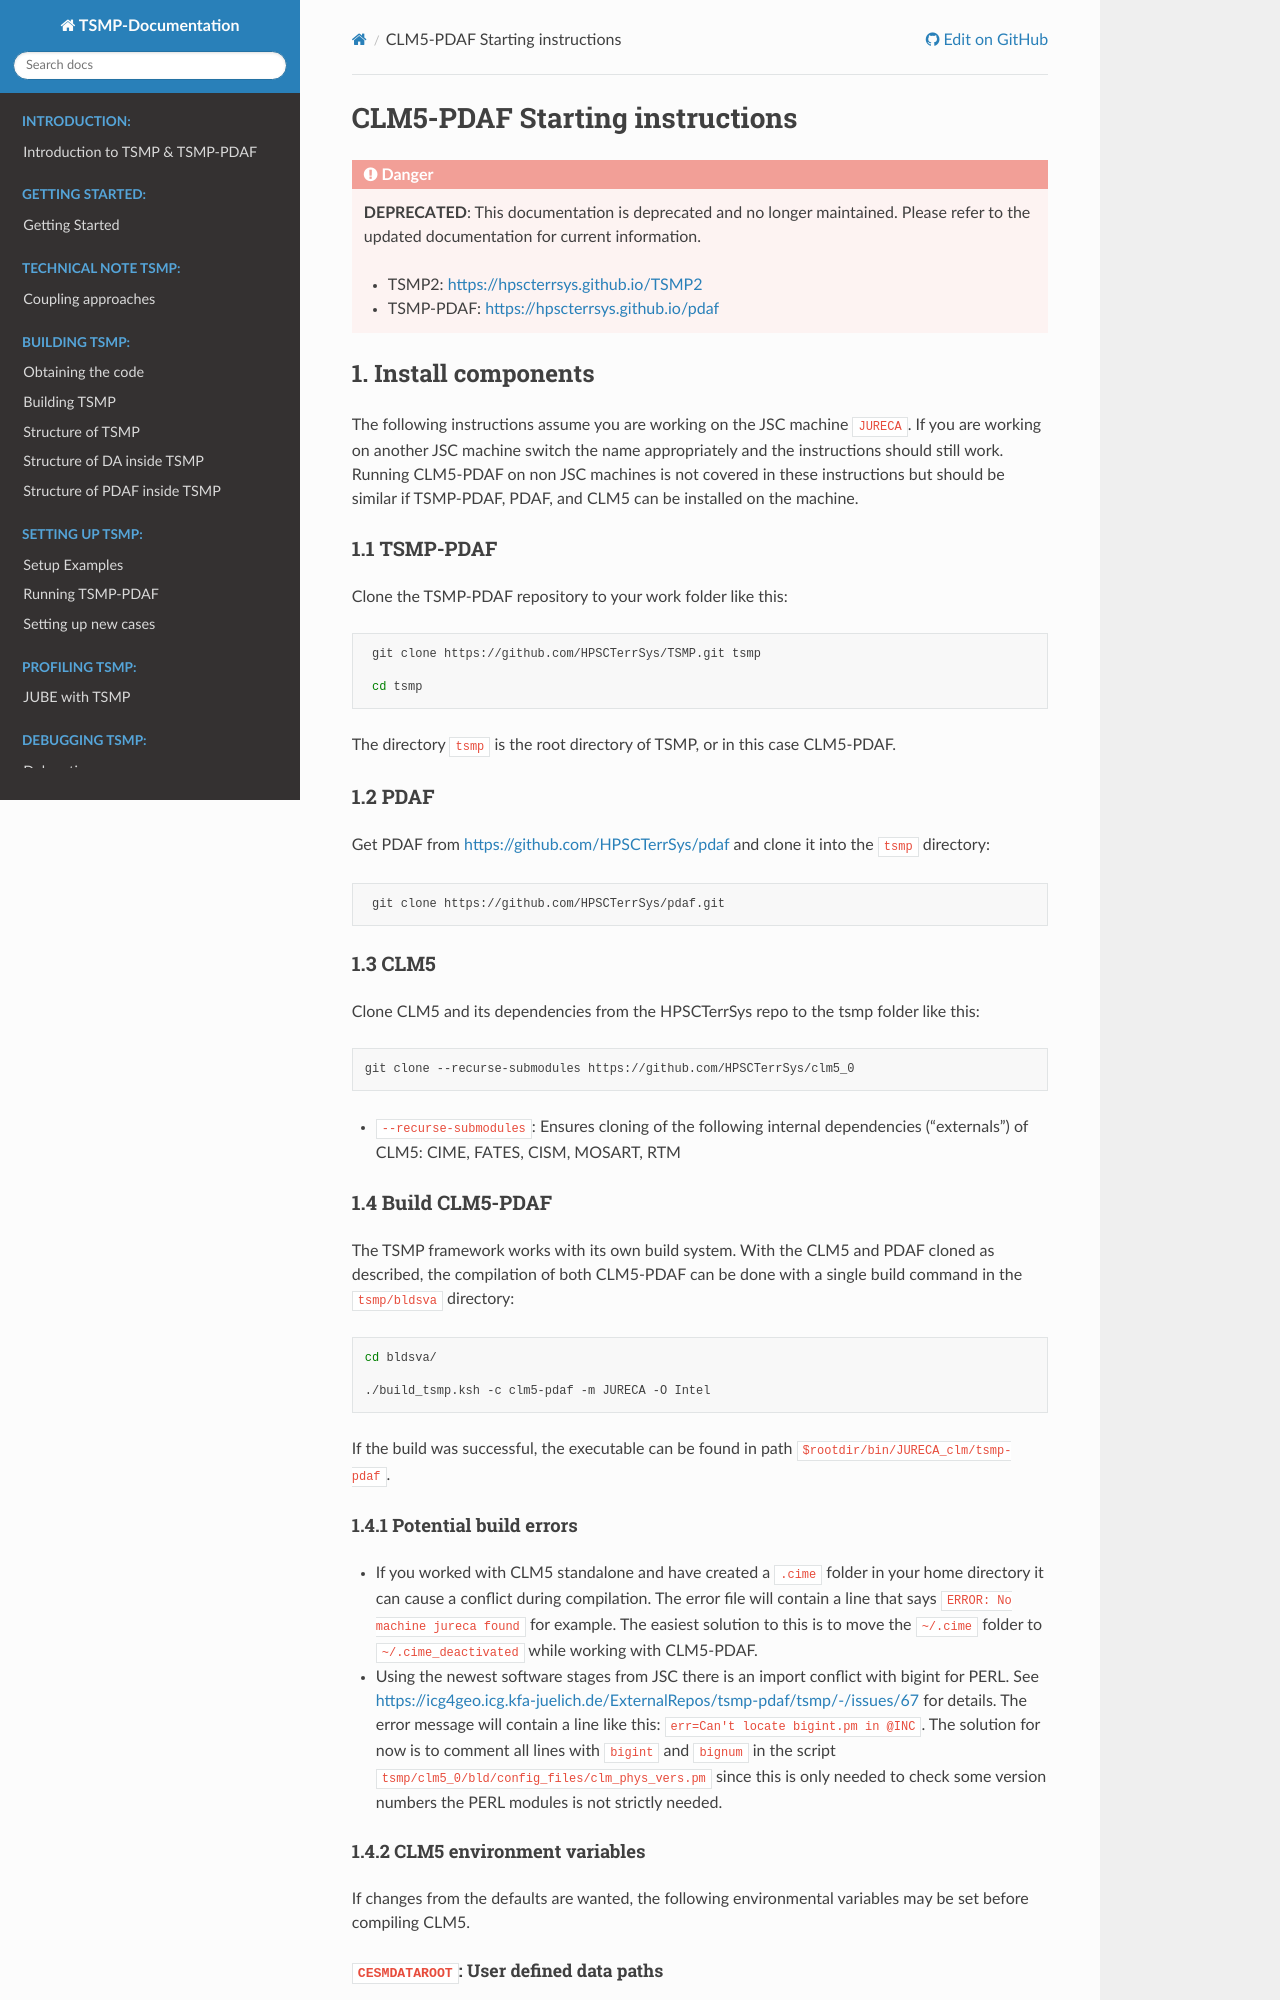

repository: HPSCTerrSys/TSMP · page: content/feat_branch/clm5-pdaf_starter.html · generator: sphinx

# CLM5-PDAF Starting instructions

## 1.  Install components

The following instructions assume you are working on the JSC machine `JURECA`. If you are working on another JSC machine switch the name appropriately and the instructions should still work. Running CLM5-PDAF on non JSC machines is not covered in these instructions but should be similar if TSMP-PDAF, PDAF, and CLM5 can be installed on the machine. 

### 1.1 TSMP-PDAF

Clone the TSMP-PDAF repository to your work folder like this:

```bash
 git clone https://github.com/HPSCTerrSys/TSMP.git tsmp

 cd tsmp

```

The directory `tsmp` is the root directory of TSMP, or in this case
CLM5-PDAF.

### 1.2 PDAF

Get PDAF from <https://github.com/HPSCTerrSys/pdaf> and clone it into
the `tsmp` directory:

```bash
 git clone https://github.com/HPSCTerrSys/pdaf.git
```

### 1.3 CLM5

Clone CLM5 and its dependencies from the HPSCTerrSys repo to the tsmp folder like this:

```bash
git clone --recurse-submodules https://github.com/HPSCTerrSys/clm5_0
```

- `--recurse-submodules`: Ensures cloning of the following internal
  dependencies ("externals") of CLM5: CIME, FATES, CISM, MOSART, RTM

### 1.4 Build CLM5-PDAF

The TSMP framework works with its own build system. With the CLM5 and
PDAF cloned as described, the compilation of both CLM5-PDAF can be
done with a single build command in the `tsmp/bldsva` directory:

```bash
cd bldsva/

./build_tsmp.ksh -c clm5-pdaf -m JURECA -O Intel
```

If the build was successful, the executable can be found in path
`$rootdir/bin/JURECA_clm/tsmp-pdaf`.

#### 1.4.1 Potential build errors

  * If you worked with CLM5 standalone and have created a `.cime`
    folder in your home directory it can cause a conflict during
    compilation. The error file will contain a line that says `ERROR:
    No machine jureca found` for example. The easiest solution to this
    is to move the `~/.cime` folder to `~/.cime_deactivated` while
    working with CLM5-PDAF.

*  Using the newest software stages from JSC there is an import
    conflict with bigint for PERL.  See
    [https://icg4geo.icg.kfa-juelich.de/ExternalRepos/tsmp-pdaf/tsmp/-/issues/67](https://icg4geo.icg.kfa-juelich.de/ExternalRepos/tsmp-pdaf/tsmp/-/issues/67)
    for details. The error message will contain a line like this:
    `err=Can't locate bigint.pm in @INC`. The solution for now is to
    comment all lines with `bigint` and `bignum` in the script
    `tsmp/clm5_0/bld/config_files/clm_phys_vers.pm` since this is only
    needed to check some version numbers the PERL modules is not
    strictly needed.

#### 1.4.2 CLM5 environment variables

If changes from the defaults are wanted, the following environmental
variables may be set before compiling CLM5.

##### `CESMDATAROOT`: User defined data paths

Path to the root directory for all CESM / CLM input files

If you exported your own `CESMDATAROOT`, it will be used by CLM5-PDAF.

Default:
```bash
export CESMDATAROOT=$rootdir/cesm
```

##### `CSMDATA`: Path to the CSM specific input files

`CSMDATA` is usually a subfolder of `CESMDATAROOT`.

Default:
```bash
export CSMDATA=$CESMDATAROOT/inputdata
```

You may manipulate `CSMDATA` either by changing `CESMDATAROOT`
(recommended), or in
`$rootdir/bldsva/intf_oas3/clm5_0/arch/config/softwarepaths.ksh`.

## 2. File preparation

For example files see [Example Case](#5-example-case).
